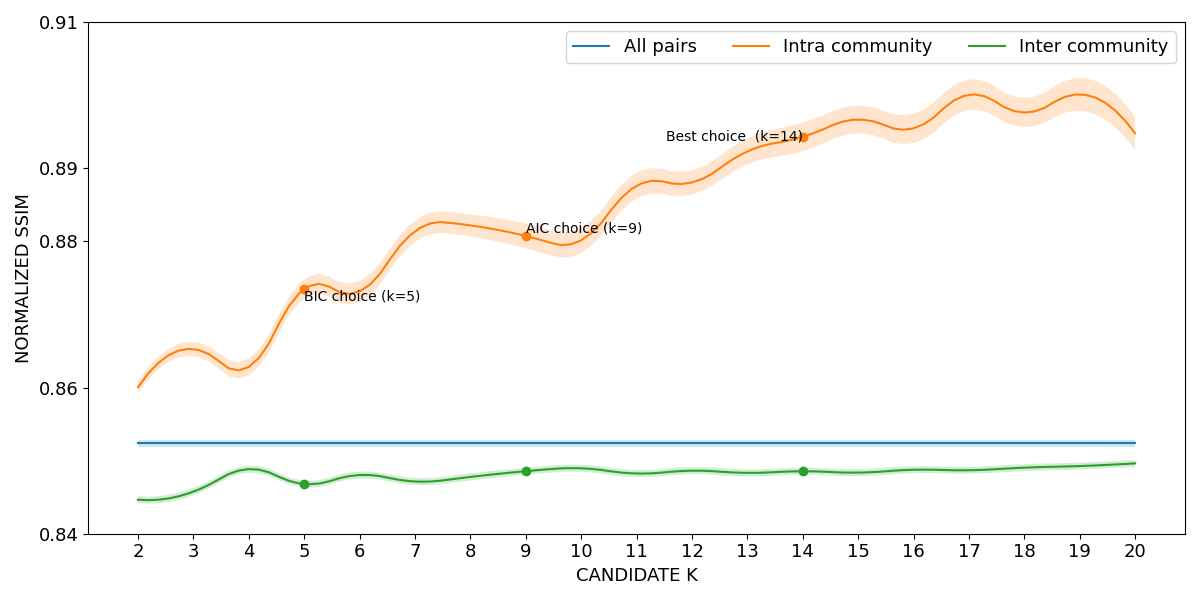

Data behind this chart, as committed beside it:
curve, all_pairs, k=2|intra_community, k=3|intra_community, k=4|intra_community, k=5|intra_community, k=6|intra_community, k=7|intra_community, k=8|intra_community, k=9|intra_community, k=10|intra_community, k=11|intra_community, k=12|intra_community, k=13|intra_community, k=14|intra_community, k=15|intra_community, k=16|intra_community, k=17|intra_community, k=18|intra_community, k=19|intra_community, k=20|intra_community, k=2|inter_community, k=3|inter_community, k=4|inter_community
lower, 0.8519, 0.8592, 0.8643, 0.8616, 0.8721, 0.8717, 0.8799, 0.8807, 0.879, 0.8784, 0.8858, 0.8864, 0.8905, 0.8923, 0.8948, 0.8935, 0.898, 0.8956, 0.8979, 0.8925, 0.8442, 0.8453, 0.8483
mean, 0.8523, 0.8601, 0.8653, 0.8628, 0.8735, 0.8731, 0.8814, 0.8822, 0.8807, 0.8801, 0.8876, 0.888, 0.8923, 0.8943, 0.8967, 0.8955, 0.9, 0.8976, 0.9001, 0.8948, 0.8446, 0.8458, 0.8488
upper, 0.8528, 0.8609, 0.8662, 0.864, 0.8748, 0.8746, 0.8828, 0.8837, 0.8824, 0.8819, 0.8894, 0.8897, 0.8941, 0.8962, 0.8985, 0.8975, 0.9021, 0.8996, 0.9024, 0.8971, 0.8451, 0.8463, 0.8493
